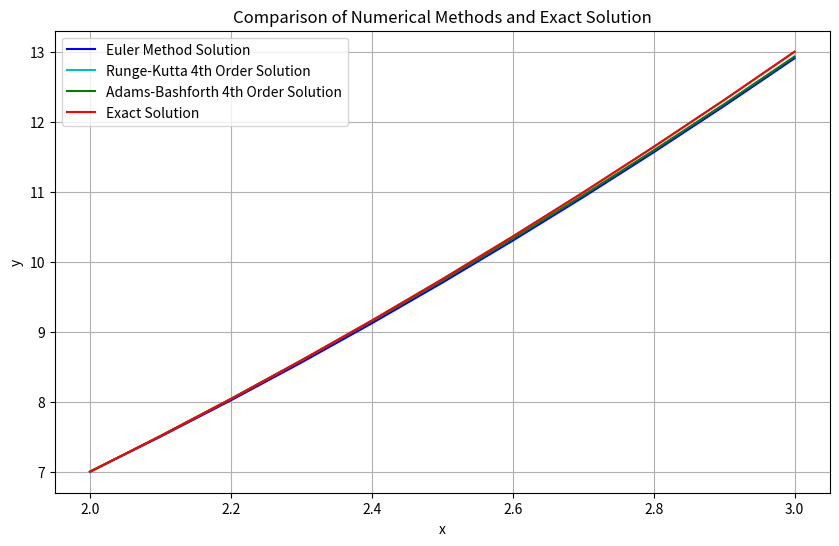

The matplotlib source for this figure:
import numpy as np
import matplotlib.pyplot as plt


def exact_solution(x):
    return x**2 + x + 1


def f(x, y, z):
    return (2 * x * z - 2 * y) / (x**2 - 1)


def runge_kutta_4(x0, y0, z0, h, steps):
    x_values = [x0]
    y_values = [y0]
    z_values = [z0]

    x = x0
    y = y0
    z = z0

    for _ in range(steps):
        k1_y = h * z
        k1_z = h * f(x, y, z)

        k2_y = h * (z + 0.5 * k1_z)
        k2_z = h * f(x + 0.5 * h, y + 0.5 * k1_y, z + 0.5 * k1_z)

        k3_y = h * (z + 0.5 * k2_z)
        k3_z = h * f(x + 0.5 * h, y + 0.5 * k2_y, z + 0.5 * k2_z)

        k4_y = h * (z + k3_z)
        k4_z = h * f(x + h, y + k3_y, z + k3_z)

        y += (k1_y + 2 * k2_y + 2 * k3_y + k4_y) / 6
        z += (k1_z + 2 * k2_z + 2 * k3_z + k4_z) / 6
        x += h

        x_values.append(x)
        y_values.append(y)
        z_values.append(z)

    return x_values, y_values, z_values


def runge_kutta_4_full(x0, y0, z0, h, x_end):
    n = int((x_end - x0) / h)
    x_values = np.linspace(x0, x_end, n + 1)
    y_values = np.zeros(n + 1)
    z_values = np.zeros(n + 1)

    y_values[0] = y0
    z_values[0] = z0

    x = x0
    y = y0
    z = z0

    for i in range(n):
        k1_y = h * z
        k1_z = h * f(x, y, z)

        k2_y = h * (z + 0.5 * k1_z)
        k2_z = h * f(x + 0.5 * h, y + 0.5 * k1_y, z + 0.5 * k1_z)

        k3_y = h * (z + 0.5 * k2_z)
        k3_z = h * f(x + 0.5 * h, y + 0.5 * k2_y, z + 0.5 * k2_z)

        k4_y = h * (z + k3_z)
        k4_z = h * f(x + h, y + k3_y, z + k3_z)

        y += (k1_y + 2 * k2_y + 2 * k3_y + k4_y) / 6
        z += (k1_z + 2 * k2_z + 2 * k3_z + k4_z) / 6
        x += h

        y_values[i + 1] = y
        z_values[i + 1] = z

    return x_values, y_values


def euler_method(x0, y0, z0, h, x_end):
    n = int((x_end - x0) / h)
    x_values = np.linspace(x0, x_end, n + 1)
    y_values = np.zeros(n + 1)
    z_values = np.zeros(n + 1)

    y_values[0] = y0
    z_values[0] = z0

    for i in range(n):
        y_values[i + 1] = y_values[i] + h * z_values[i]
        z_values[i + 1] = z_values[i] + h * f(x_values[i], y_values[i], z_values[i])

    return x_values, y_values


def adams_bashforth_4(x0, y0, z0, h, x_end):
    _, y_rk, z_rk = runge_kutta_4(x0, y0, z0, h, 3)

    n = int((x_end - x0) / h)
    x_values = np.linspace(x0, x_end, n + 1)
    y_values = np.zeros(n + 1)
    z_values = np.zeros(n + 1)

    y_values[:4] = y_rk
    z_values[:4] = z_rk

    for i in range(3, n):
        f_k = f(x_values[i], y_values[i], z_values[i])
        f_k1 = f(x_values[i - 1], y_values[i - 1], z_values[i - 1])
        f_k2 = f(x_values[i - 2], y_values[i - 2], z_values[i - 2])
        f_k3 = f(x_values[i - 3], y_values[i - 3], z_values[i - 3])

        y_values[i + 1] = y_values[i] + h * z_values[i]
        z_values[i + 1] = z_values[i] + (h / 24) * (
            55 * f_k - 59 * f_k1 + 37 * f_k2 - 9 * f_k3
        )

    return x_values, y_values


def runge_romberg(y_h, y_h2, p):
    return (y_h2 - y_h) / (2**p - 1)


if __name__ == "__main__":

    x0 = 2
    y0 = 7
    z0 = 5
    h = 0.1
    x_end = 3

    x_values_euler, y_values_euler = euler_method(x0, y0, z0, h, x_end)

    x_values_rk, y_values_rk = runge_kutta_4_full(x0, y0, z0, h, x_end)
    x_values_adams_h, y_values_adams_h = adams_bashforth_4(x0, y0, z0, h, x_end)

    x_values_euler_h2, y_values_euler_h2 = euler_method(x0, y0, z0, h / 2, x_end)
    x_values_rk_h2, y_values_rk_h2 = runge_kutta_4_full(x0, y0, z0, h / 2, x_end)

    x_values_adams_h2, y_values_adams_h2 = adams_bashforth_4(x0, y0, z0, h / 2, x_end)
    exact_y_values = exact_solution(x_values_euler)

    p_euler = 1
    p_rk = 4
    p_adams = 4

    errors_euler_rr = runge_romberg(y_values_euler, y_values_euler_h2[::2], p_euler)
    errors_rk_rr = runge_romberg(y_values_rk, y_values_rk_h2[::2], p_rk)
    errors_adams_rr = runge_romberg(y_values_adams_h, y_values_adams_h2[::2], p_adams)

    print(
        "Погршеность Рунге–Ромберга для метода Эйлера: ",
        np.max(np.abs(errors_euler_rr)),
    )
    print(
        "Погршеность Рунге–Ромберга для метода Рунге-Кутты: ",
        np.max(np.abs(errors_rk_rr)),
    )
    print(
        "Погршеность Рунге–Ромберга для метода Адамса:",
        np.max(np.abs(errors_adams_rr)),
    )

    plt.figure(figsize=(10, 6))
    plt.plot(x_values_euler, y_values_euler, "b", label="Euler Method Solution")
    plt.plot(x_values_rk, y_values_rk, "c", label="Runge-Kutta 4th Order Solution")
    plt.plot(
        x_values_adams_h,
        y_values_adams_h,
        "g",
        label="Adams-Bashforth 4th Order Solution",
    )
    plt.plot(x_values_euler, exact_y_values, "r", label="Exact Solution")
    plt.xlabel("x")
    plt.ylabel("y")
    plt.title("Comparison of Numerical Methods and Exact Solution")
    plt.legend()
    plt.grid(True)
    plt.show()
